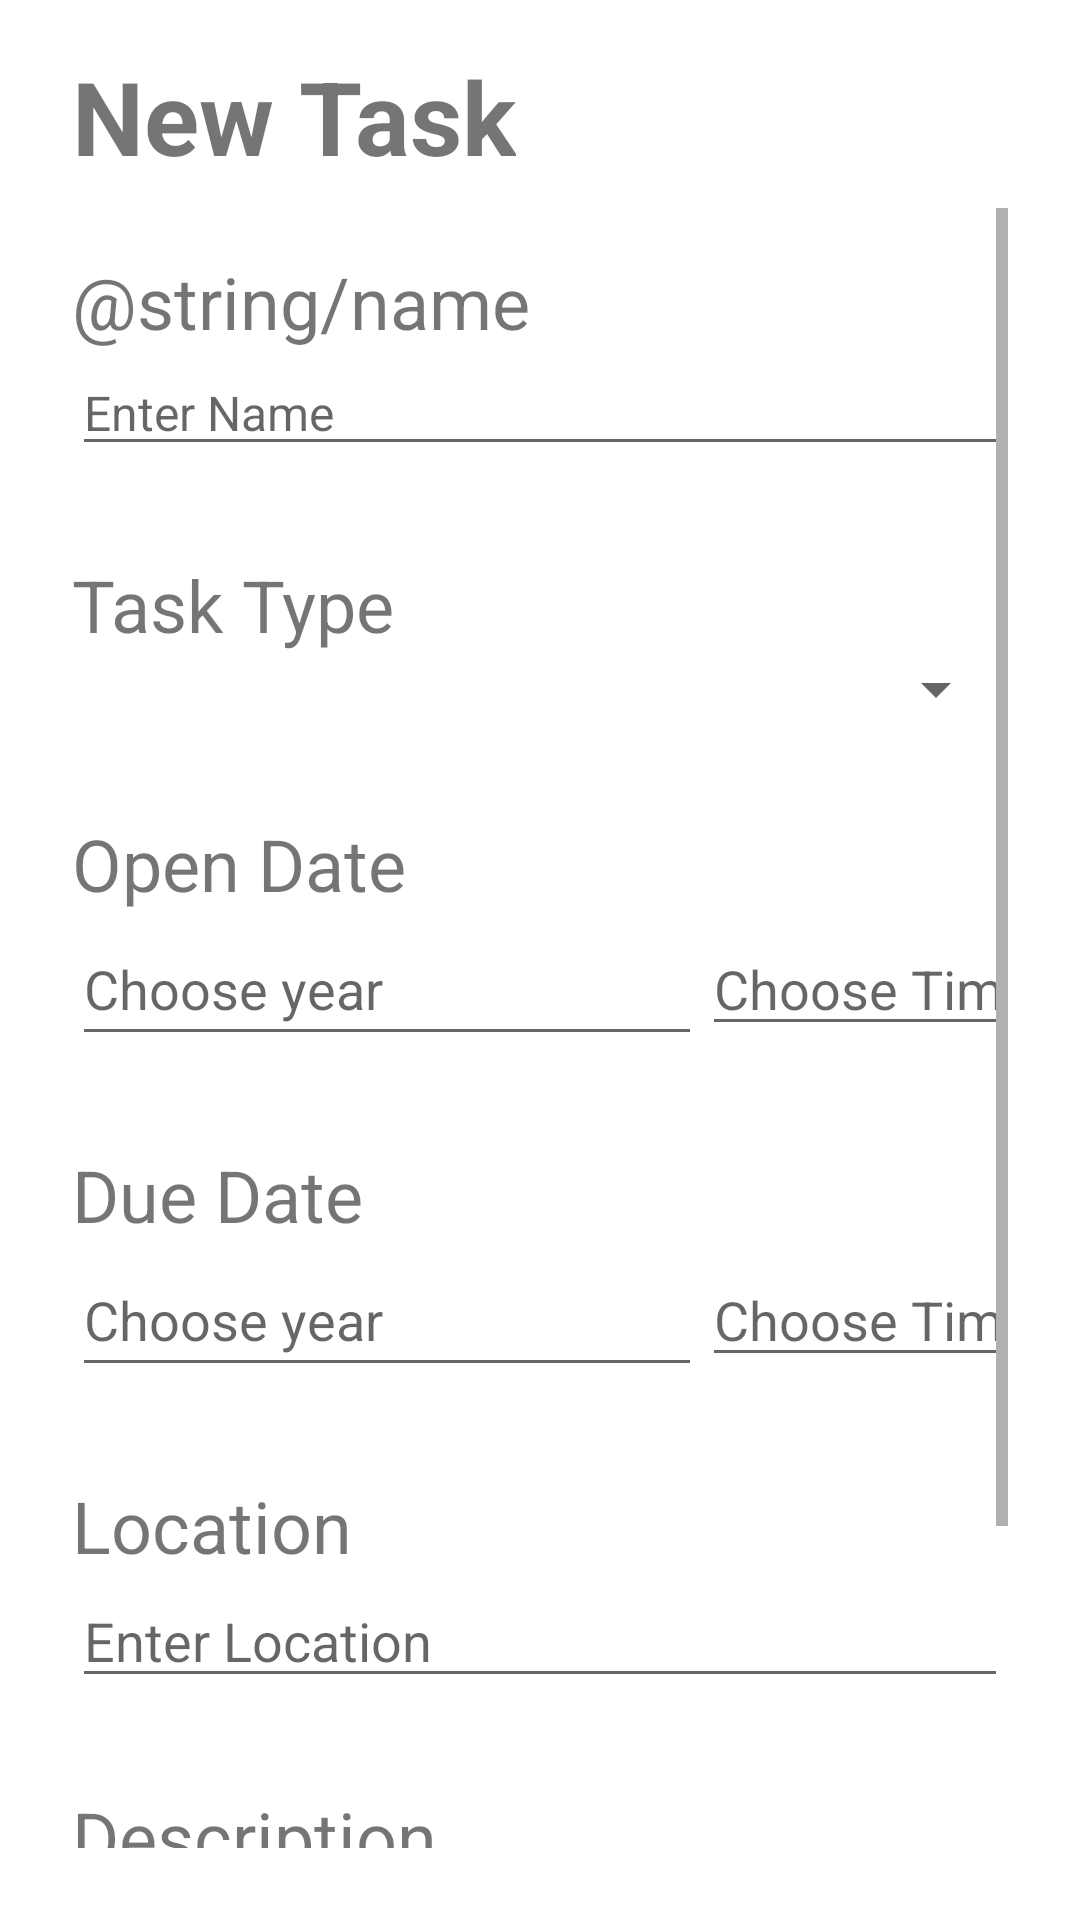

The Android layout XML behind this screen, and the referenced resources:
<!-- AndroidManifest.xml: application theme Theme.ThePrincipleApp -->
<!-- res/layout/activity_new_task.xml -->
<?xml version="1.0" encoding="utf-8"?>
<androidx.constraintlayout.widget.ConstraintLayout xmlns:android="http://schemas.android.com/apk/res/android"
    xmlns:app="http://schemas.android.com/apk/res-auto"
    xmlns:tools="http://schemas.android.com/tools"
    android:layout_width="match_parent"
    android:layout_height="match_parent"
    tools:context=".NewTask"
    tools:layout_editor_absoluteY="81dp">


    <LinearLayout
        android:layout_width="match_parent"
        android:layout_height="match_parent"
        android:layout_marginStart="24dp"
        android:layout_marginTop="16dp"
        android:layout_marginEnd="24dp"
        android:layout_marginBottom="24dp"
        android:orientation="vertical"
        app:layout_constraintBottom_toBottomOf="parent"
        app:layout_constraintEnd_toEndOf="parent"
        app:layout_constraintHorizontal_bias="0.0"
        app:layout_constraintStart_toStartOf="parent"
        app:layout_constraintTop_toTopOf="parent"
        app:layout_constraintVertical_bias="1.0">

        <TextView
            android:id="@+id/textViewHeader"
            android:layout_width="wrap_content"
            android:layout_height="wrap_content"
            android:layout_marginBottom="8dp"
            android:text="@string/new_task_title"
            android:textSize="34sp"
            android:textStyle="bold"
            app:layout_constraintStart_toStartOf="parent"
            app:layout_constraintTop_toTopOf="parent" />

        <ScrollView
            android:layout_width="match_parent"
            android:layout_height="wrap_content"
            tools:layout_editor_absoluteX="1dp"
            tools:layout_editor_absoluteY="67dp">
            

            <LinearLayout
                android:layout_width="match_parent"
                android:layout_height="wrap_content"

                android:orientation="vertical">

                <TextView
                    android:layout_width="match_parent"
                    android:layout_height="wrap_content"
                    android:layout_marginTop="15sp"
                    android:text="@string/name"
                    android:textSize="24sp" />

                <EditText
                    android:id="@+id/editTextName"
                    android:layout_width="match_parent"
                    android:layout_height="wrap_content"
                    android:ems="10"
                    android:layout_marginBottom="15sp"
                    android:hint="@string/enter_name_input_label"
                    android:inputType="textPersonName"
                    android:textSize="16sp"
                    android:autofillHints="" />

                <TextView
                    android:layout_width="match_parent"
                    android:layout_height="wrap_content"
                    android:layout_marginTop="15sp"
                    android:text="@string/task_type_new_task_label"
                    android:textSize="24sp" />

                <Spinner
                    android:id="@+id/spinnerTaskType"
                    android:layout_width="match_parent"
                    android:layout_height="wrap_content"
                    android:layout_marginBottom="15sp"
                    android:contentDescription="@string/new_task_spinner_content_description" />

                <TextView
                    android:layout_width="match_parent"
                    android:layout_height="wrap_content"
                    android:layout_marginTop="15sp"
                    android:text="@string/open_date_new_task_label"
                    android:textSize="24sp" />

                <LinearLayout
                    android:layout_width="match_parent"
                    android:layout_height="wrap_content"
                    android:orientation="horizontal">

                    <EditText
                        android:id="@+id/editTextOpenDateDate"
                        android:layout_width="wrap_content"
                        android:layout_height="wrap_content"
                        android:layout_marginBottom="15sp"
                        android:autofillHints=""
                        android:ems="10"
                        android:focusable="false"
                        android:hint="@string/choose_year_new_task_input_label"
                        android:inputType="datetime"
                        android:minHeight="48dp"
                        tools:ignore="DuplicateSpeakableTextCheck" />

                    <EditText
                        android:id="@+id/editTextOpenDateTime"
                        android:layout_width="wrap_content"
                        android:layout_height="wrap_content"
                        android:layout_marginBottom="15sp"
                        android:autofillHints=""
                        android:ems="10"
                        android:focusable="false"
                        android:hint="@string/choose_time_new_task_input_label"
                        android:inputType="datetime"
                        tools:ignore="DuplicateSpeakableTextCheck" />
                </LinearLayout>

                <TextView
                    android:layout_width="match_parent"
                    android:layout_height="wrap_content"
                    android:layout_marginTop="15sp"
                    android:text="@string/due_date_new_task_label"
                    android:textSize="24sp" />

                <LinearLayout
                    android:layout_width="match_parent"
                    android:layout_height="match_parent"
                    android:orientation="horizontal">

                    <EditText
                        android:id="@+id/editTextDueDateDate"
                        android:layout_width="wrap_content"
                        android:layout_height="wrap_content"
                        android:layout_marginBottom="15sp"
                        android:autofillHints=""
                        android:ems="10"
                        android:focusable="false"
                        android:hint="@string/choose_year_new_task_input_label"
                        android:inputType="datetime"
                        android:minHeight="48dp" />

                    <EditText
                        android:id="@+id/editTextDueDateTime"
                        android:layout_width="wrap_content"
                        android:layout_height="wrap_content"
                        android:layout_marginBottom="15sp"
                        android:ems="10"
                        android:focusable="false"
                        android:hint="@string/choose_time_new_task_input_label"
                        android:inputType="datetime"
                        android:autofillHints="" />
                </LinearLayout>

                <TextView
                    android:layout_width="match_parent"
                    android:layout_height="wrap_content"
                    android:layout_marginTop="15sp"
                    android:text="@string/location_new_task_label"
                    android:textSize="24sp" />

                <EditText
                    android:id="@+id/editTextLocation"
                    android:layout_width="match_parent"
                    android:layout_height="wrap_content"
                    android:ems="10"
                    android:layout_marginBottom="15sp"
                    android:hint="@string/enter_location_new_task_input_label"
                    android:inputType="textPersonName"
                    android:autofillHints="" />

                <TextView
                    android:layout_width="match_parent"
                    android:layout_height="wrap_content"
                    android:layout_marginTop="15sp"
                    android:text="@string/description_new_task_input_label"
                    android:textSize="24sp" />

                <EditText
                    android:id="@+id/editTextMultilineDescription"
                    android:layout_width="match_parent"
                    android:layout_height="wrap_content"
                    android:ems="10"
                    android:gravity="start|top"
                    android:layout_marginBottom="15sp"
                    android:hint="@string/enter_description_new_task_input_label"
                    android:inputType="textMultiLine"
                    android:autofillHints="" />

                <LinearLayout
                    android:layout_width="match_parent"
                    android:layout_height="0dp"
                    android:layout_weight="1"
                    android:gravity="bottom"
                    android:orientation="horizontal">

                    <Button
                        android:id="@+id/btnSubmit"
                        android:layout_width="125dp"
                        android:layout_height="65dp"
                        android:text="@string/submit"
                        app:layout_constraintBottom_toBottomOf="parent"
                        app:layout_constraintStart_toStartOf="parent" />

                    <Space
                        android:layout_width="0dp"
                        android:layout_height="wrap_content"
                        android:layout_weight="1" />

                    <Button
                        android:id="@+id/btnCancel"
                        android:layout_width="125dp"
                        android:layout_height="65dp"
                        android:text="@string/cancel"
                        app:layout_constraintBottom_toBottomOf="parent"
                        app:layout_constraintEnd_toEndOf="parent" />

                </LinearLayout>

            </LinearLayout>
        </ScrollView>
    </LinearLayout>
</androidx.constraintlayout.widget.ConstraintLayout>
<!-- resources referenced by this layout -->
<resources>
  <string name="choose_time_new_task_input_label">Choose Time</string>
  <string name="choose_year_new_task_input_label">Choose year</string>
  <string name="description_new_task_input_label">Description</string>
  <string name="due_date_new_task_label">Due Date</string>
  <string name="enter_description_new_task_input_label">Enter Description…</string>
  <string name="enter_location_new_task_input_label">Enter Location</string>
  <string name="enter_name_input_label">Enter Name</string>
  <string name="location_new_task_label">Location</string>
  <string name="new_task_spinner_content_description">Choose Task Type</string>
  <string name="new_task_title">New Task</string>
  <string name="open_date_new_task_label">Open Date</string>
  <string name="task_type_new_task_label">Task Type</string>
  <style name="Theme.ThePrincipleApp" parent="Theme.MaterialComponents.DayNight.DarkActionBar">
          
          <item name="colorPrimary">@color/purple_500</item>
          <item name="colorPrimaryVariant">@color/purple_700</item>
          <item name="colorOnPrimary">@color/white</item>
          
          <item name="colorSecondary">@color/teal_200</item>
          <item name="colorSecondaryVariant">@color/teal_700</item>
          <item name="colorOnSecondary">@color/black</item>
          
          <item name="android:statusBarColor" tools:targetApi="l">?attr/colorPrimaryVariant</item>
          
      </style>
  <color name="purple_500">#FF6200EE</color>
  <color name="purple_700">#FF3700B3</color>
  <color name="white">#FFFFFFFF</color>
  <color name="teal_200">#FF03DAC5</color>
  <color name="teal_700">#FF018786</color>
  <color name="black">#FF000000</color>
</resources>
